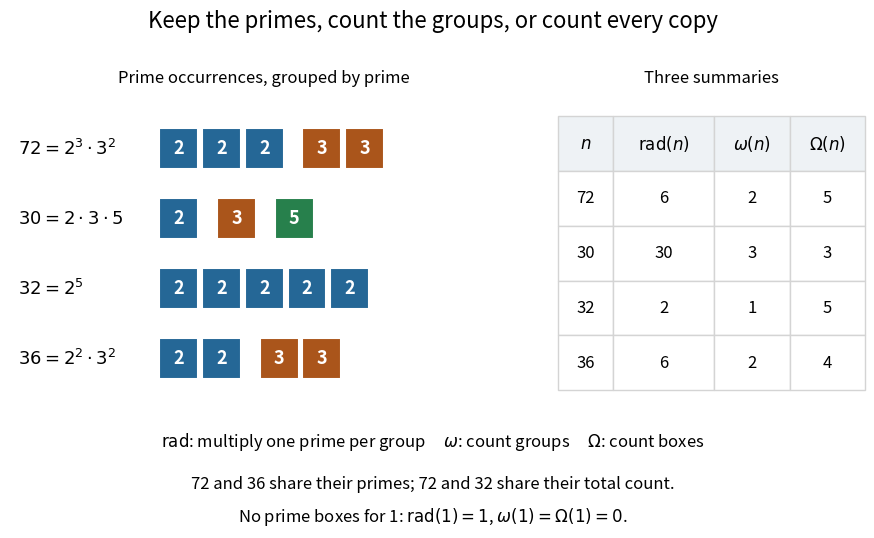

The script that saved this image:
"""Compare integer radicals and the two prime-factor counts.

Run from _media: python3 ../prime-factor-multiplicity-comparison.py
The PNG basename is written to the current working directory.
Tested with Python 3.14.4, NumPy 2.3.5 and Matplotlib 3.10.7.
Dependencies are documented in the repository's pyproject.toml.
"""
from pathlib import Path

import matplotlib

matplotlib.use("Agg")
import matplotlib.pyplot as plt
from matplotlib.patches import Rectangle
import numpy as np


def main():
    primes = np.array([2, 3, 5])
    exponents = np.array([[3, 2, 0], [1, 1, 1], [5, 0, 0], [2, 2, 0]])
    numbers = np.prod(primes ** exponents, axis=1)
    radicals = np.prod(np.where(exponents > 0, primes, 1), axis=1)
    distinct = np.count_nonzero(exponents, axis=1)
    total = exponents.sum(axis=1)
    labels = [r"$72=2^3\cdot3^2$", r"$30=2\cdot3\cdot5$",
              r"$32=2^5$", r"$36=2^2\cdot3^2$"]
    colors = ["#256796", "#aa551b", "#27804c"]
    plt.rcParams.update({"font.size": 12})
    fig, (blocks, table_ax) = plt.subplots(
        1, 2, figsize=(9.0, 5.6), dpi=120,
        gridspec_kw={"width_ratios": [1.65, 1]}, facecolor="white")
    fig.subplots_adjust(left=0.03, right=0.98, bottom=0.25, top=0.80, wspace=0.10)
    blocks.set(xlim=(-2.8, 6.7), ylim=(-0.7, 3.7))
    blocks.axis("off")
    blocks.set_title("Prime occurrences, grouped by prime", fontsize=12, pad=12)
    for row, (powers, label) in enumerate(zip(exponents, labels)):
        y = 3 - row
        blocks.text(-2.65, y, label, va="center", fontsize=13)
        x = 0.0
        for prime, exponent, color in zip(primes, powers, colors):
            if exponent == 0:
                continue
            for _ in range(int(exponent)):
                blocks.add_patch(Rectangle((x, y - 0.29), 0.73, 0.58,
                                           facecolor=color, edgecolor="white", linewidth=1.5))
                blocks.text(x + 0.365, y, str(prime), color="white",
                            ha="center", va="center", weight="bold", fontsize=13)
                x += 0.80
            x += 0.28
    table_ax.axis("off")
    table_ax.set_title("Three summaries", fontsize=12, pad=12)
    cells = np.column_stack([numbers, radicals, distinct, total]).astype(str)
    table = table_ax.table(
        cellText=cells, colLabels=[r"$n$", r"$\mathrm{rad}(n)$", r"$\omega(n)$", r"$\Omega(n)$"],
        colWidths=[0.18, 0.33, 0.245, 0.245], cellLoc="center", bbox=[0.0, 0.055, 1.0, 0.89])
    table.auto_set_font_size(False)
    table.set_fontsize(12)
    for (row, _), cell in table.get_celld().items():
        cell.set_edgecolor("#d4d4d4")
        cell.set_facecolor("#eef2f5" if row == 0 else "white")
        if row == 0:
            cell.get_text().set_weight("bold")
    fig.suptitle("Keep the primes, count the groups, or count every copy", fontsize=16, y=0.96)
    fig.text(0.5, 0.18, r"$\mathrm{rad}$: multiply one prime per group     "
             r"$\omega$: count groups     $\Omega$: count boxes", ha="center", fontsize=12)
    fig.text(0.5, 0.105, "72 and 36 share their primes; 72 and 32 share their total count.",
             ha="center", fontsize=12)
    fig.text(0.5, 0.045, r"No prime boxes for 1: $\mathrm{rad}(1)=1$, $\omega(1)=\Omega(1)=0$.",
             ha="center", fontsize=12)
    fig.savefig(Path.cwd() / "prime-factor-multiplicity-comparison.png",
                facecolor="white", transparent=False)
    plt.close(fig)


if __name__ == "__main__":
    main()
